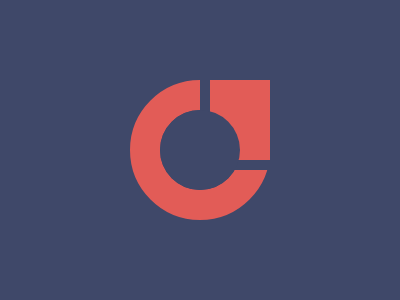

Reproduce this picture with HTML and CSS.

<!DOCTYPE html>
<html lang="en">
  <head>
    <meta charset="UTF-8" />
    <meta name="viewport" content="width=device-width, initial-scale=1.0" />
    <title>Document</title>
    <style>
      * {
        margin: 0;
        padding: 0;
      }
      .container {
        width: 400px;
        height: 300px;
        display: flex;
        justify-content: center;
        align-items: center;
        background-color: #3f4869;
      }
      .center {
        width: 140px;
        height: 140px;
        border: 30px solid #e25c57;
        border-radius: 50%;
        box-sizing: border-box;
        display: flex;
        justify-content: center;
        align-items: center;
        position: relative;
      }
      #cc {
        width: 80px;
        height: 80px;
        background-color: #3f4869;
        border-radius: 50%;
        z-index: 10;
      }
      .right {
        width: 70px;
        height: 90px;
        background-color: #e25c57;
        position: absolute;
        top: -30px;
        right: -30px;
        border-bottom: 10px solid #3f4869;
        border-left: 10px solid #3f4869;
        box-sizing: border-box;
      }
    </style>
  </head>
  <body>
    <div class="container">
      <div class="center">
        <div id="cc"></div>
        <div class="right"></div>
      </div>
    </div>
  </body>
</html>
